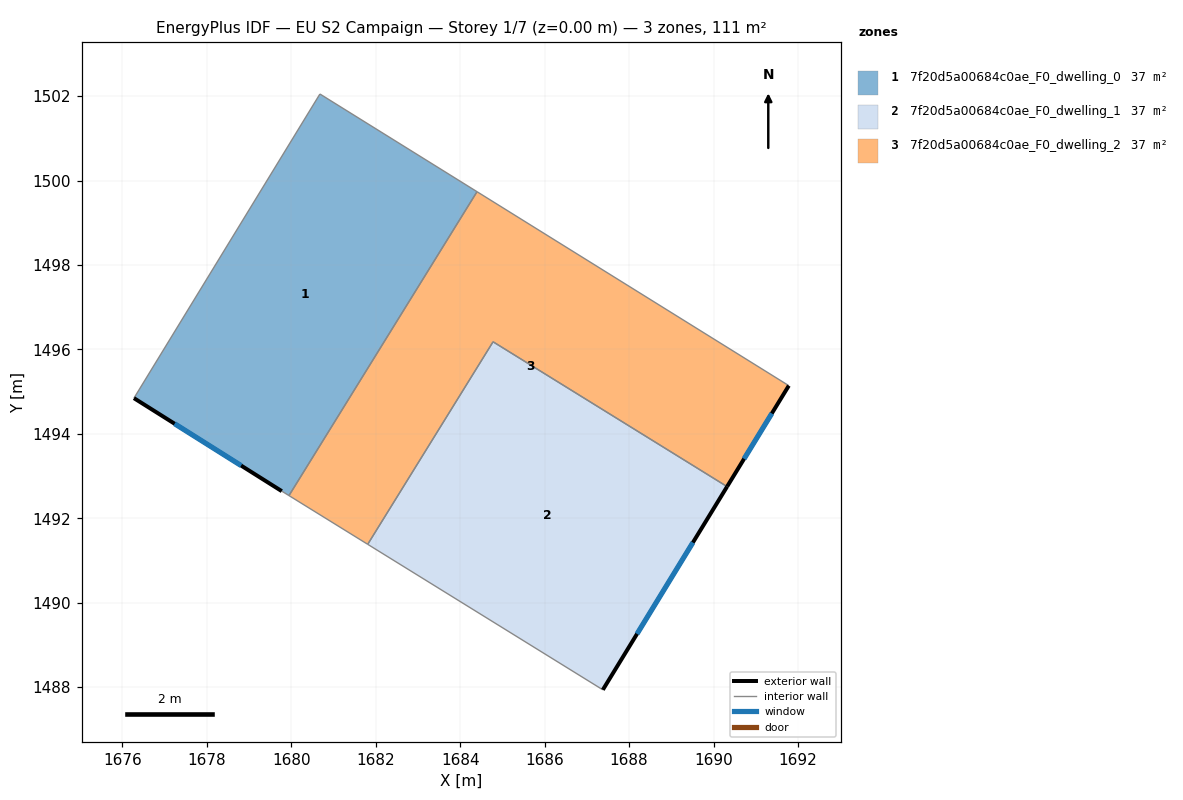
=== STOREY PLAN SPEC (per zone: floor XY polygon, exterior-wall plan segments, windows/doors) ===
zone 1: 7f20d5a00684c0ae_F0_dwelling_0  (36.9 m²)
  floor: (1684.40, 1499.74) (1679.94, 1492.54) (1679.77, 1492.64) (1676.27, 1494.84) (1680.68, 1502.05)
  exterior wall: (1676.27, 1494.84) – (1679.77, 1492.64)  [4.1 m]
    window: (1677.24, 1494.24) – (1678.81, 1493.25)  [2.5 m²]
  interior walls: 4
zone 2: 7f20d5a00684c0ae_F0_dwelling_1  (36.9 m²)
  floor: (1690.32, 1492.75) (1687.38, 1487.94) (1681.81, 1491.38) (1684.78, 1496.18)
  exterior wall: (1687.38, 1487.94) – (1690.32, 1492.75)  [5.6 m]
    window: (1688.19, 1489.26) – (1689.51, 1491.43)  [3.4 m²]
  interior walls: 3
zone 3: 7f20d5a00684c0ae_F0_dwelling_2  (36.9 m²)
  floor: (1691.78, 1495.14) (1690.32, 1492.75) (1684.78, 1496.18) (1681.81, 1491.38) (1679.94, 1492.54) (1684.40, 1499.74)
  exterior wall: (1690.32, 1492.75) – (1691.78, 1495.14)  [2.8 m]
    window: (1690.72, 1493.41) – (1691.38, 1494.48)  [1.7 m²]
  interior walls: 5

=== DERIVED (storey summary) ===
Building: EU S2 Campaign
Storey: 1 of 7  (floor level z = 0.00 m)
Storey gross floor area: 110.6 m²
Zones on this storey: 3
  - 7f20d5a00684c0ae_F0_dwelling_0: floor 36.9 m²; exterior wall 4.1 m (12.4 m²); 1 window(s) 2.5 m²; WWR 20.2%
  - 7f20d5a00684c0ae_F0_dwelling_1: floor 36.9 m²; exterior wall 5.6 m (16.9 m²); 1 window(s) 3.4 m²; WWR 20.2%
  - 7f20d5a00684c0ae_F0_dwelling_2: floor 36.9 m²; exterior wall 2.8 m (8.4 m²); 1 window(s) 1.7 m²; WWR 20.2%
Zone adjacency (shared interzone walls):
  - 7f20d5a00684c0ae_F0_dwelling_0 ↔ 7f20d5a00684c0ae_F0_dwelling_2
  - 7f20d5a00684c0ae_F0_dwelling_1 ↔ 7f20d5a00684c0ae_F0_dwelling_2